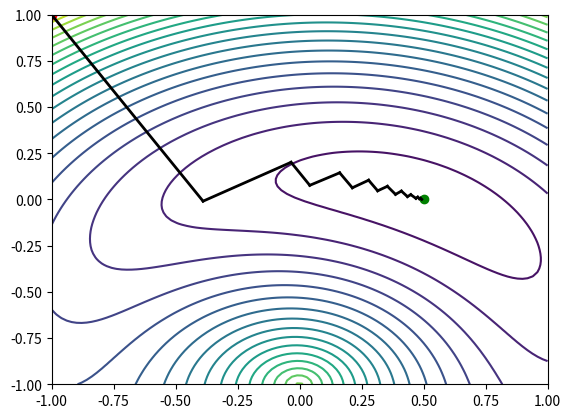

The script that saved this image:
import numpy as np
from numpy import linalg as LA
import matplotlib.pyplot as plt
from matplotlib import cm

def funcx(x):
    fx = 100*(np.sqrt(x[0]**2+(x[1]+1)**2)-1)**2 + 90*(np.sqrt(x[0]**2+(x[1]+1)**2)-1)**2 -(20*x[0]+40*x[1])
    return fx

def gradient(x,delta):
    grad=np.zeros(2)
    grad[0]=(funcx([x[0]+delta,x[1]])- funcx([x[0]-delta,x[1]]))/(2*delta)
    grad[1]=(funcx([x[0],x[1]+delta])- funcx([x[0],x[1]-delta]))/(2*delta)
    return grad

def golden(x,search,xi,eps):
    a = xi[0]
    b = xi[1]
    tau = 0.381967
    alpha1 = a*(1-tau) + b*tau
    alpha2 = a*tau + b*(1-tau)
    falpha1 = funcx(x+alpha1*search)
    falpha2 = funcx(x+alpha2*search)
    for i in range(100):
        if falpha1 > falpha2:
            a = alpha1
            alpha1 = alpha2
            falpha1 = falpha2
            alpha2 = tau*a + (1-tau)*b
            falpha2 = funcx(x+alpha2*search)
        else:
            b = alpha2
            alpha2 = alpha1
            falpha2 = falpha1
            alpha1 = tau*b + (1-tau)*a
            falpha1 = funcx(x+alpha1*search)

        if np.abs(funcx(x+alpha1*search)- funcx(x+alpha2*search)) < eps :
            break;
    return alpha1,falpha1


delta=1e-3 
eps=1e-3 
xlim = [-1,1]
x = [-1,1]
fx_prev=funcx(x)
print("Initial function value = %f \n " % fx_prev)
print("No. \t \t x-vector \t   f(x) \t Norm_grad \n")
print("______________________________________________________________________\n")
for j in range(30):
    grad=gradient(x,delta)
    si=-grad
    alpha,fx_curr = golden(x,si,xlim,eps)
    x = x + alpha*si
    if abs(fx_curr-fx_prev)<eps or LA.norm(grad)<eps:
        break
    fx_prev=fx_curr
    print("%d\t %f %f\t %f \t%f \n" %(j,x[0],x[1],fx_curr,LA.norm(grad)))


#---------------------------------
# Graficas

delta=1e-3 
eps=1e-3 
xlim = [-1,1]
xp = [-1,1]
fx_prev=funcx(x)
x = np.linspace(-1, 1, 100)
y = np.linspace(-1, 1, 100)
xx, yy = np.meshgrid(x, y)
z = 100*(np.sqrt(xx**2+(yy+1)**2)-1)**2 + 90*(np.sqrt(xx**2+(yy+1)**2)-1)**2 -(20*xx+40*yy)
plt.contour(x,y,z,20)
plt.plot(-1,1, 'ro--', linewidth=2, markersize=6)
plt.plot(0.5,0, 'go--', linewidth=2, markersize=6)
for j in range(30):
    grad=gradient(xp,delta)
    si=-grad
    alpha,fx_curr = golden(xp,si,xlim,eps)
    xc = xp + alpha*si
    if abs(fx_curr-fx_prev)<eps or LA.norm(grad)<eps:
        break
    fx_prev=fx_curr
    plt.plot([xp[0],xc[0]],[xp[1],xc[1]], 'k', linewidth=2,)
    xp=xc
plt.show()



